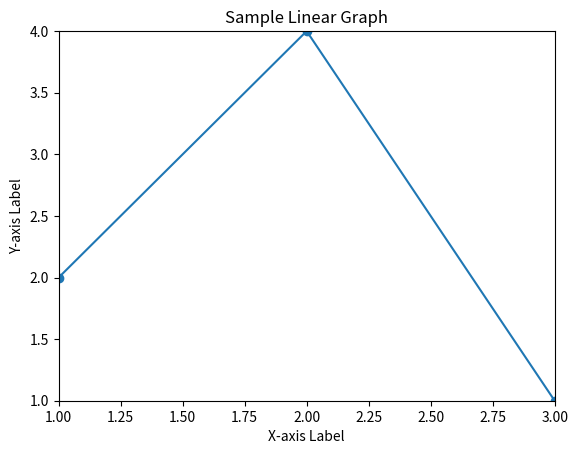

Python code for this plot:
import matplotlib.pyplot as plt

# Sample data
x = [1.0, 2.0, 3.0]
y = [2.0, 4.0, 1.0]

plt.plot(x, y, marker='o')

plt.title('Sample Linear Graph')
plt.xlabel('X-axis Label')
plt.ylabel('Y-axis Label')
plt.xlim(1.0, 3.0)
plt.ylim(1.0, 4.0)


plt.grid(False)
plt.show()